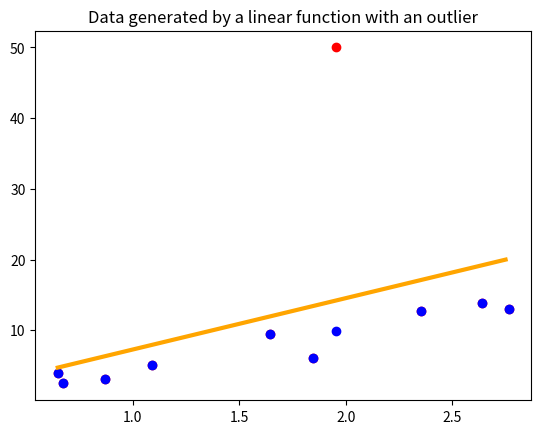
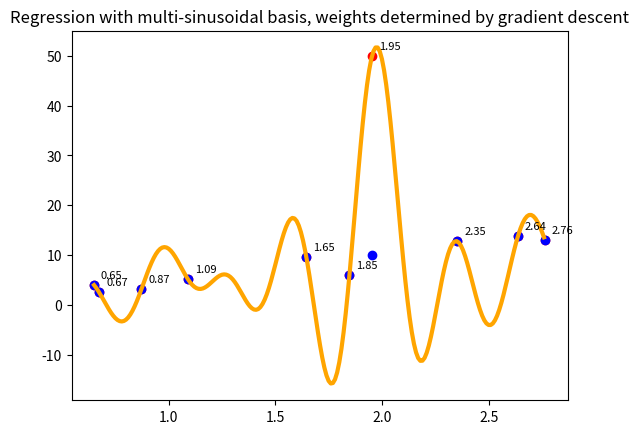
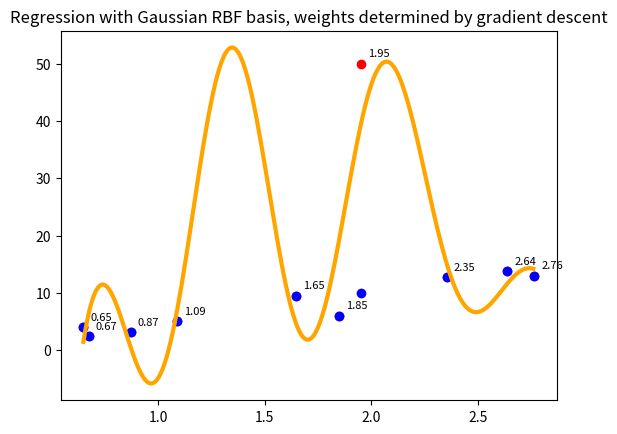
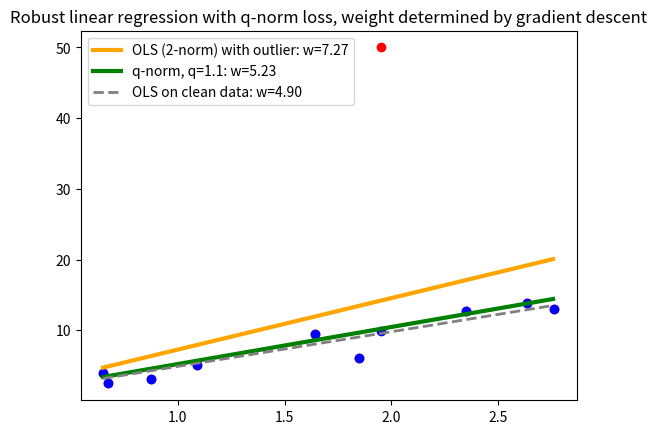

Python code for these plots, in order:
# THE ANSWER:
# The outlier ruins the linear fit, and way-to-go data analyst answer would be excluding the outlier
# and therefor change Y_outlier to Y_h on line 16 and use this fit, or implementing q-norm(line 83). However, what 
# if the outlier was an important, non-removable part of data? My best guess was multi-sinusoidal function, that 
# fits pretty well and weights are determained nicely using OLS. LLM suggested Gaussian RBF, which also works, however, 
# I prefer my sinusoidal method more. With such a low amount of data, it is hard to tell whether sinusoidal fits closely to
# the "real" function, since we don't know what's "actually" between 2 points and whether it oscilates properly.

     
import numpy as np
import matplotlib.pyplot as plt
from mpl_toolkits.mplot3d import Axes3D
import copy

X_h = np.random.uniform(0,3,size=(10,1))             #generate a bunch of randomly selected X's
Y_h = 5*(X_h) + np.random.normal(0,1,size=(10,1))   #Y = 2x + noise

Y_outlier = copy.copy(Y_h)                           #create a copy of the original Y vector 
Y_outlier[6] = 50.0                                 #the new outlier value is much larger than the rest

w = (1.0/np.dot(X_h.T, X_h))[0,0]*X_h.T.dot(Y_outlier)[0,0] 
plt.plot(np.arange(np.min(X_h),np.max(X_h),0.1), w*np.arange(np.min(X_h),np.max(X_h),0.1), color="orange", lw=3)

plt.title("Data generated by a linear function with an outlier")
plt.scatter(X_h, Y_outlier, color="red")
plt.scatter(X_h, Y_h, color="blue")
plt.show()

def sinusoid_basis(x, K):                 #basis functions [1, sin(x), cos(x), sin(2x), cos(2x), ...]
    cols = [np.ones_like(x)]
    for k in range(1, K+1):
        cols.append(np.sin(k*x))
        cols.append(np.cos(k*x))
    return np.hstack(cols)

K = 20                              #number of harmonics -> 2K+1 weights
Phi = sinusoid_basis(X_h, K)
w_next = np.random.normal(0,1,size=(2*K+1,1))
step_size = 0.01

i = 0
max_iter = 100000

while i < max_iter:
    w_next -= step_size*2*Phi.T.dot(Phi.dot(w_next) - Y_outlier)
    i += 1

x_line = np.arange(np.min(X_h),np.max(X_h),0.01).reshape(-1,1)
plt.plot(x_line, sinusoid_basis(x_line, K).dot(w_next), color="orange", lw=3)
plt.title("Regression with multi-sinusoidal basis, weights determined by gradient descent")
plt.scatter(X_h, Y_outlier, color="red")
plt.scatter(X_h, Y_h, color="blue")
for xi, yi in zip(X_h[:,0], Y_outlier[:,0]):
    plt.annotate(f"{xi:.2f}", (xi, yi), textcoords="offset points", xytext=(5,5), fontsize=8)
plt.show()

def gaussian_basis(x, centers, s):        #basis functions [1, exp(-(x-c)^2/2s^2) for each center c]
    cols = [np.ones_like(x)]
    for c in centers:
        cols.append(np.exp(-np.power(x - c, 2)/(2*s**2)))
    return np.hstack(cols)

centers = np.linspace(0, 3, 10)           #bump centers spread over the data range -> 11 weights
s = 0.3                                   #bump width: each basis function only acts locally
Phi_g = gaussian_basis(X_h, centers, s)
w_g = np.random.normal(0,1,size=(len(centers)+1,1))
step_size = 0.01

i = 0
while i < max_iter:
    w_g -= step_size*2*Phi_g.T.dot(Phi_g.dot(w_g) - Y_outlier)
    i += 1

plt.plot(x_line, gaussian_basis(x_line, centers, s).dot(w_g), color="orange", lw=3)
plt.title("Regression with Gaussian RBF basis, weights determined by gradient descent")
plt.scatter(X_h, Y_outlier, color="red")
plt.scatter(X_h, Y_h, color="blue")
for xi, yi in zip(X_h[:,0], Y_outlier[:,0]):
    plt.annotate(f"{xi:.2f}", (xi, yi), textcoords="offset points", xytext=(5,5), fontsize=8)
plt.show()


q = 1.1
w_q = np.random.normal(0,1,size=(1,1))
step_size = 0.001

i = 0
while i < max_iter:
    r = Y_outlier - X_h.dot(w_q)
    w_q += step_size*q*X_h.T.dot(np.power(np.abs(r), q-1)*np.sign(r))
    i += 1

w_clean = (1.0/np.dot(X_h.T, X_h))[0,0]*X_h.T.dot(Y_h)[0,0]   #OLS on clean data, for reference
print(f"OLS slope with outlier:  {w:.3f}")
print(f"OLS slope on clean data: {w_clean:.3f}")
print(f"q-norm (q={q}) slope:    {w_q[0,0]:.3f}   (true slope = 5)")

plt.plot(x_line, w*x_line, color="orange", lw=3, label=f"OLS (2-norm) with outlier: w={w:.2f}")
plt.plot(x_line, x_line.dot(w_q), color="green", lw=3, label=f"q-norm, q={q}: w={w_q[0,0]:.2f}")
plt.plot(x_line, w_clean*x_line, color="gray", ls="--", lw=2, label=f"OLS on clean data: w={w_clean:.2f}")
plt.title("Robust linear regression with q-norm loss, weight determined by gradient descent")
plt.scatter(X_h, Y_outlier, color="red")
plt.scatter(X_h, Y_h, color="blue")
plt.legend()
plt.show()
